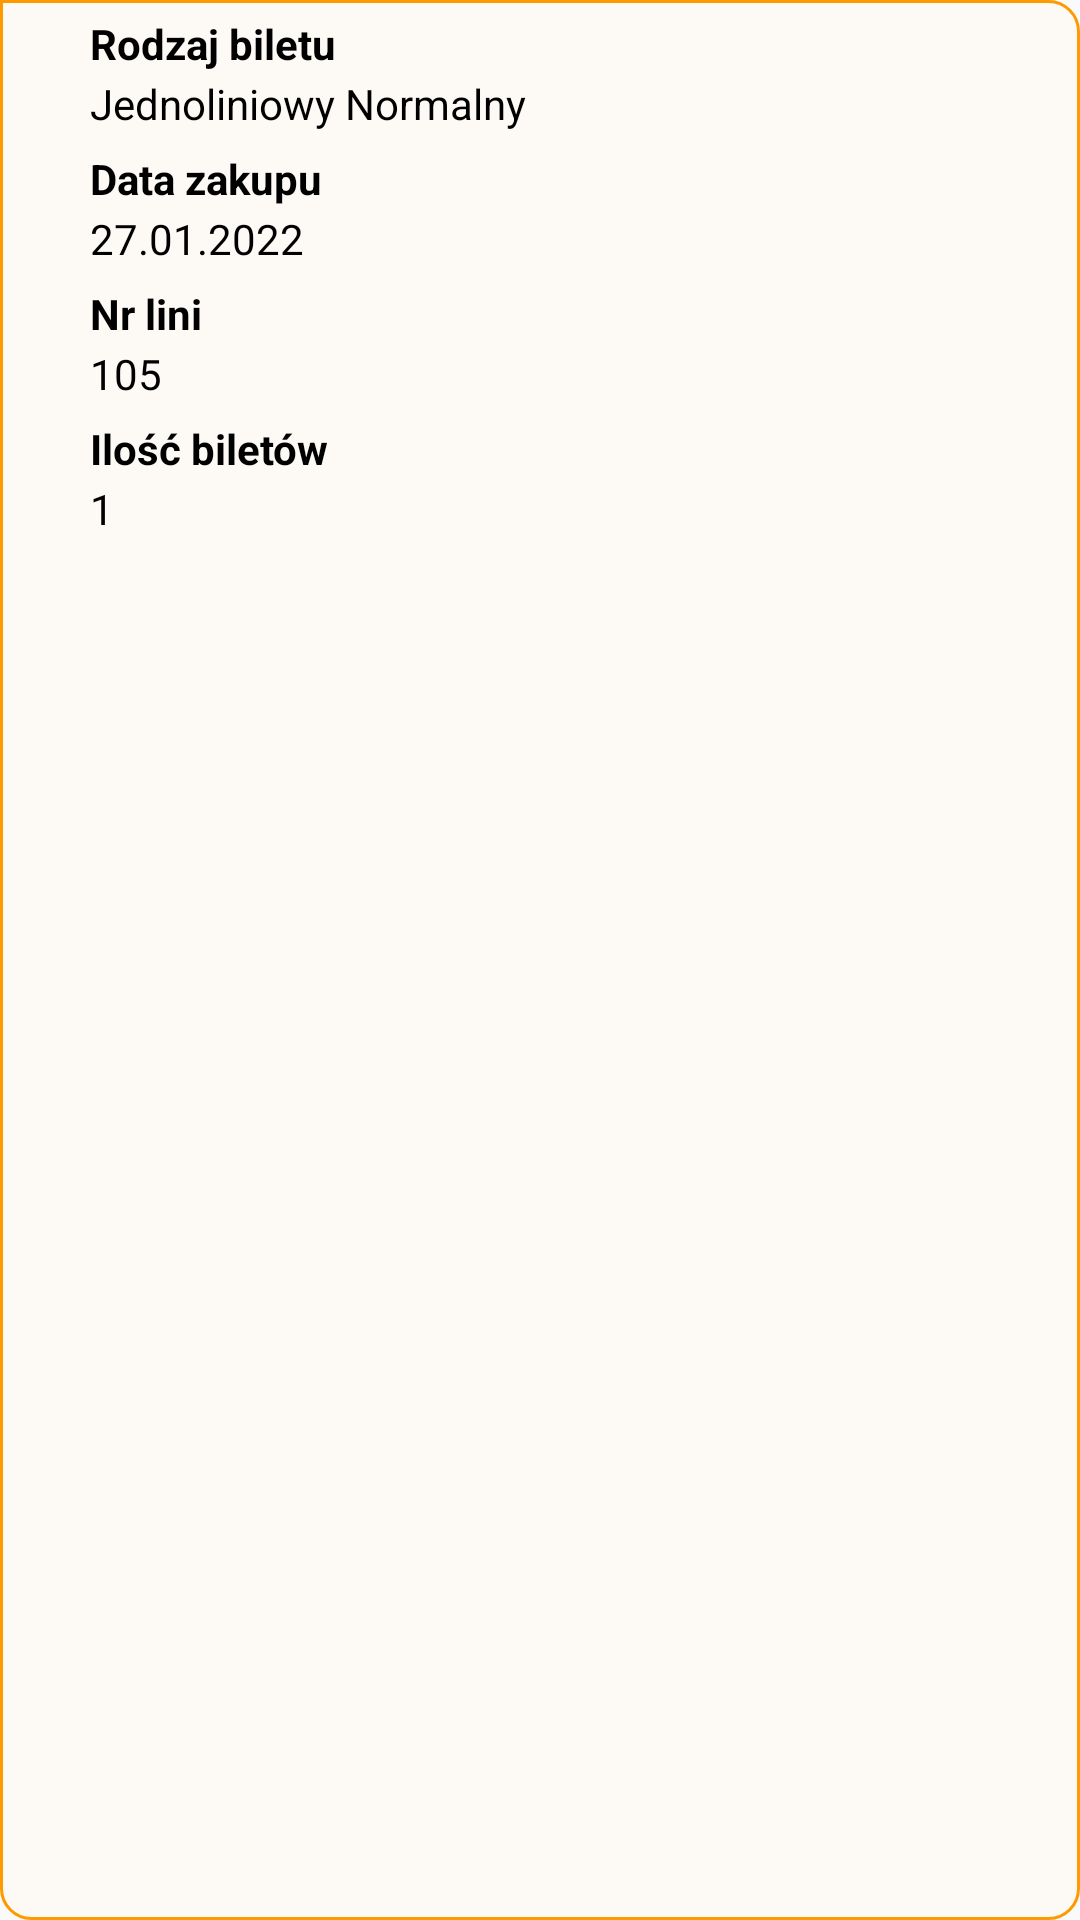

The Android layout XML behind this screen, and the referenced resources:
<!-- AndroidManifest.xml: application theme Theme.TEST123 -->
<!-- res/layout/ticket_history_element_big.xml -->
<?xml version="1.0" encoding="utf-8"?>
<LinearLayout xmlns:android="http://schemas.android.com/apk/res/android"
            android:id="@+id/m2"
            android:layout_width="350dp"
            android:layout_height="400dp"
            android:layout_marginTop="20dp"
            android:layout_gravity="center"
            android:background="@drawable/report_shape"
            android:orientation="vertical">
            <LinearLayout
                android:layout_width="300dp"
                android:layout_height="wrap_content"
                android:orientation="vertical"
                android:layout_gravity="center"
                android:layout_marginTop="5dp">
                <TextView
                    android:layout_width="fill_parent"
                    android:layout_height="20dp"
                    android:textColor="@color/black"
                    android:text="@string/Ticket_type"
                    android:textStyle="bold">
                </TextView>

                <TextView
                    android:id="@+id/ticket_history_element_type"
                    android:layout_width="fill_parent"
                    android:layout_height="20dp"
                    android:text="@string/Bilet_normalny"
                    android:textColor="@color/black"
                    android:textStyle="normal">

                </TextView>
                <TextView
                    android:layout_width="fill_parent"
                    android:layout_height="20dp"
                    android:textColor="@color/black"
                    android:text="Data zakupu"
                    android:textStyle="bold"
                    android:layout_marginTop="5dp">
                </TextView>

                <TextView
                    android:id="@+id/ticket_history_element_date"
                    android:layout_width="fill_parent"
                    android:layout_height="20dp"
                    android:text="27.01.2022"
                    android:textColor="@color/black"
                    android:textStyle="normal">
                </TextView>

                <TextView
                    android:id="@+id/line_number_date"
                    android:layout_width="fill_parent"
                    android:layout_height="20dp"
                    android:textColor="@color/black"
                    android:text="@string/Ticket_line_number"
                    android:textStyle="bold"
                    android:layout_marginTop="5dp">
                </TextView>

                <TextView
                    android:id="@+id/ticket_history_element_line_number"
                    android:layout_width="fill_parent"
                    android:layout_height="20dp"
                    android:text="105"
                    android:textColor="@color/black"
                    android:textStyle="normal">
                </TextView>

                <TextView
                    android:layout_width="fill_parent"
                    android:layout_height="20dp"
                    android:textColor="@color/black"
                    android:text="@string/count1"
                    android:textStyle="bold"
                    android:layout_marginTop="5dp">
                </TextView>

                <TextView
                    android:id="@+id/count"
                    android:layout_width="fill_parent"
                    android:layout_height="20dp"
                    android:text="1"
                    android:textColor="@color/black"
                    android:textStyle="normal">
                </TextView>

                <ImageView
                    android:layout_width="match_parent"
                    android:layout_height="218dp"
                    android:src="@drawable/qr_code">

                </ImageView>


            </LinearLayout>
</LinearLayout>
<!-- resources referenced by this layout -->
<resources>
  <color name="black">#FF000000</color>
  <!-- drawable report_shape (drawable-v24) -->
  <?xml version="1.0" encoding="utf-8"?>
  <shape xmlns:android="http://schemas.android.com/apk/res/android"
      android:shape="rectangle"
      android:color="#FF0000">
      <solid android:color="#78FFF9F0" />
      <corners android:bottomLeftRadius="10dp"
          android:bottomRightRadius="10dp"
          android:topRightRadius="10dp"/>
      <stroke android:width="1dp" android:color="@color/colorPrimary" />
  </shape>
  <string name="Bilet_normalny">Jednoliniowy Normalny</string>
  <string name="Ticket_line_number">Nr lini</string>
  <string name="Ticket_type">Rodzaj biletu</string>
  <string name="count1">Ilość biletów</string>
  <style name="Theme.TEST123" parent="Theme.AppCompat.DayNight.DarkActionBar">
          
          <item name="colorPrimary">@color/white</item>
          <item name="colorPrimaryVariant">#FF9900</item>
          <item name="colorOnPrimary">@color/black</item>
          
          <item name="colorSecondary">@color/teal_200</item>
          <item name="colorSecondaryVariant">@color/teal_700</item>
          <item name="colorOnSecondary">@color/black</item>
          
          <item name="android:statusBarColor">?attr/colorPrimaryVariant</item>
          
      </style>
  <color name="colorPrimary">#FF9900</color>
  <color name="white">#F9F9F9</color>
  <color name="teal_200">#FF03DAC5</color>
  <color name="teal_700">#FF018786</color>
</resources>
